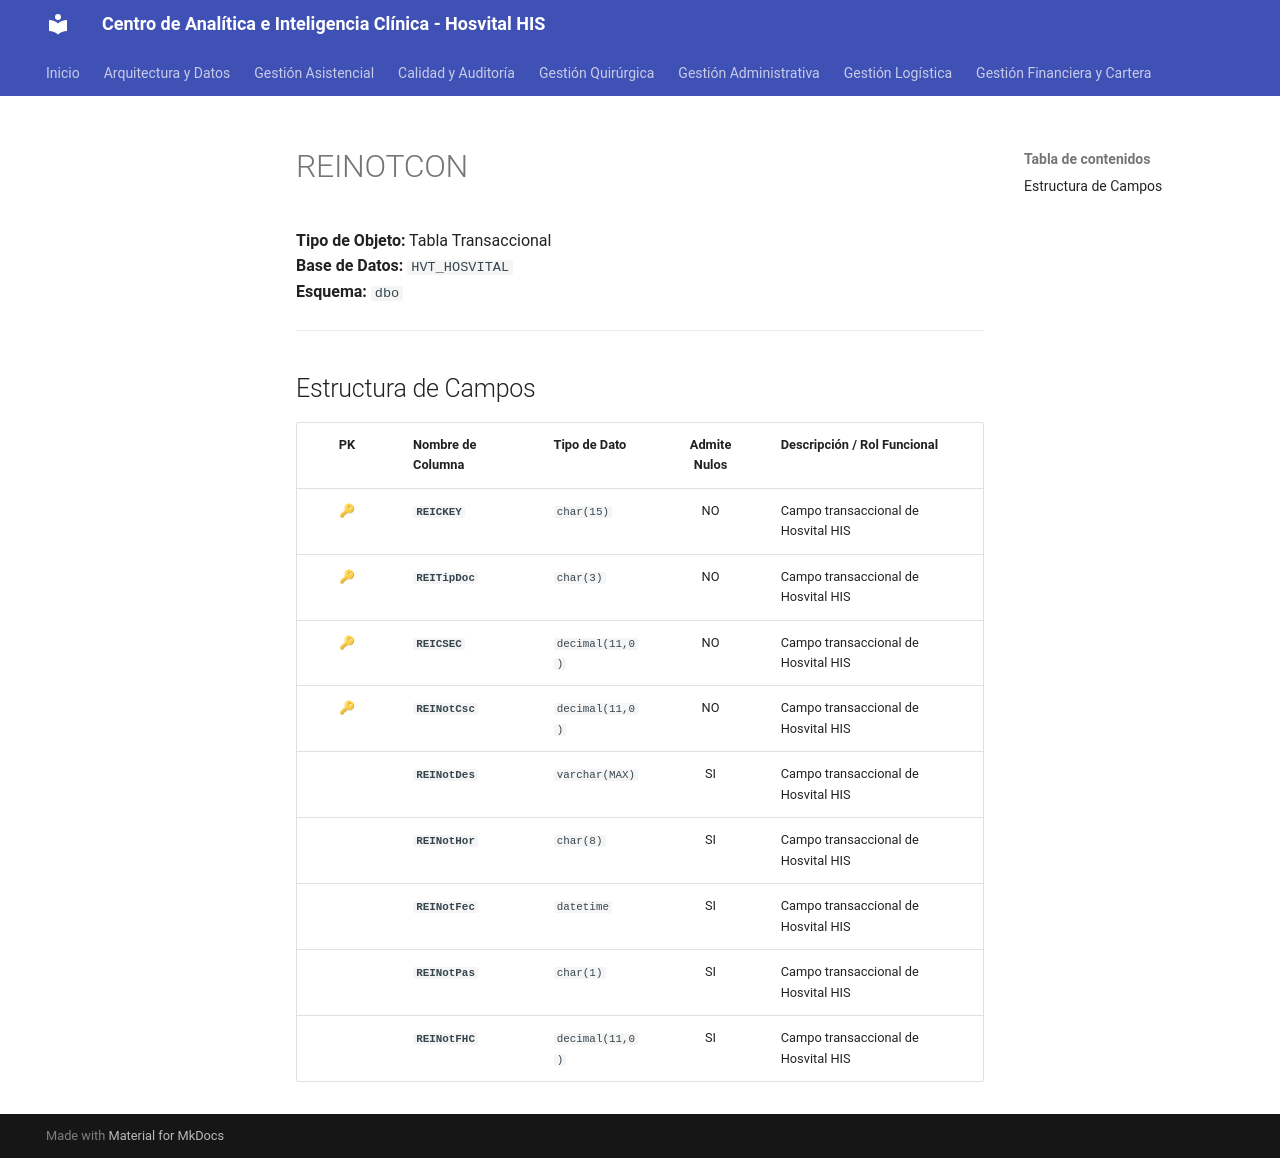

repository: SoporteSaludtech/superset-docs · page: diccionario-general/REINOTCON/index.html · generator: mkdocs

# REINOTCON

**Tipo de Objeto:** Tabla Transaccional  
**Base de Datos:** `HVT_HOSVITAL`  
**Esquema:** `dbo`

---

## Estructura de Campos

| PK | Nombre de Columna | Tipo de Dato | Admite Nulos | Descripción / Rol Funcional |
| :-: | :--- | :--- | :-: | :--- |
| 🔑 | **`REICKEY`** | `char(15)` | NO | Campo transaccional de Hosvital HIS |
| 🔑 | **`REITipDoc`** | `char(3)` | NO | Campo transaccional de Hosvital HIS |
| 🔑 | **`REICSEC`** | `decimal(11,0)` | NO | Campo transaccional de Hosvital HIS |
| 🔑 | **`REINotCsc`** | `decimal(11,0)` | NO | Campo transaccional de Hosvital HIS |
|  | **`REINotDes`** | `varchar(MAX)` | SI | Campo transaccional de Hosvital HIS |
|  | **`REINotHor`** | `char(8)` | SI | Campo transaccional de Hosvital HIS |
|  | **`REINotFec`** | `datetime` | SI | Campo transaccional de Hosvital HIS |
|  | **`REINotPas`** | `char(1)` | SI | Campo transaccional de Hosvital HIS |
|  | **`REINotFHC`** | `decimal(11,0)` | SI | Campo transaccional de Hosvital HIS |
